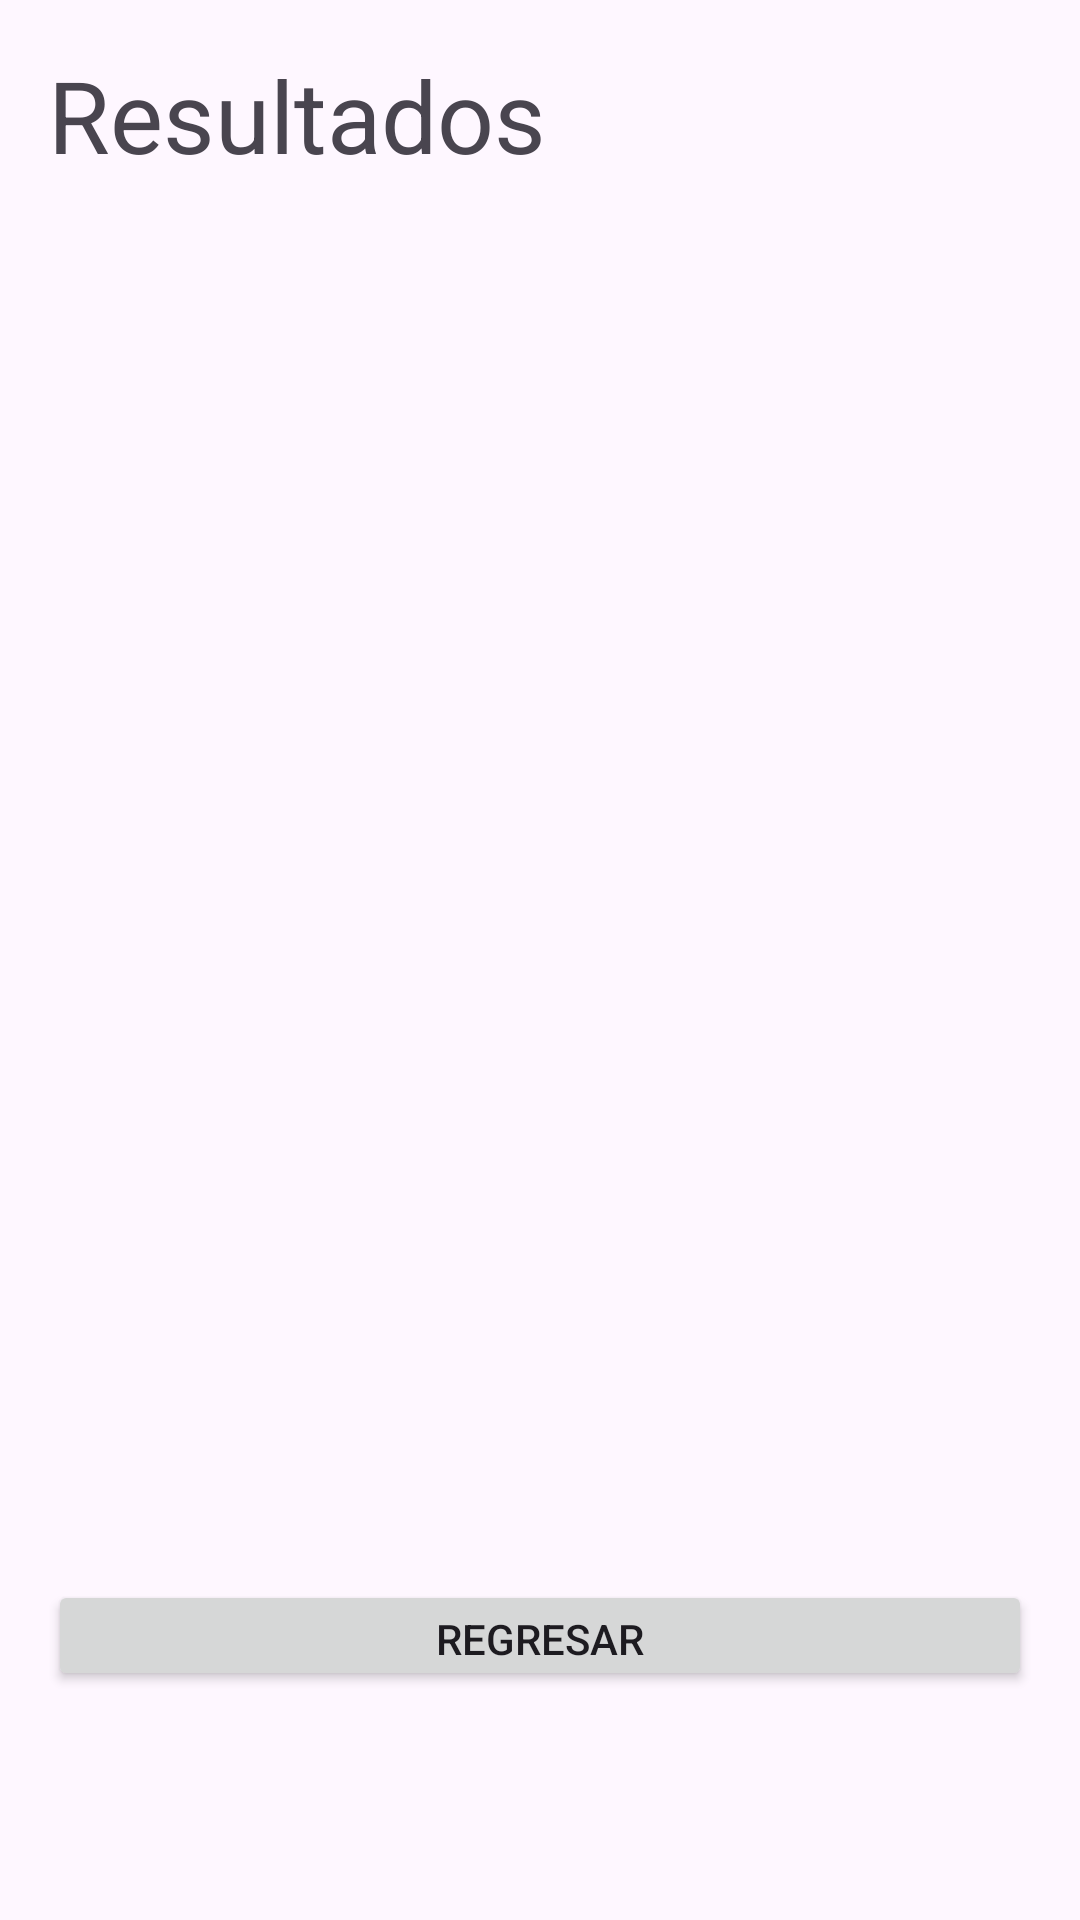

This screen was rendered from an Android layout file. Write that file and the resources it references.
<!-- AndroidManifest.xml: application theme Theme.Actividad4EvaluaciónParcial2 -->
<!-- res/layout/activity_sum.xml -->
<?xml version="1.0" encoding="utf-8"?>
<LinearLayout xmlns:android="http://schemas.android.com/apk/res/android"
    android:layout_width="match_parent"
    android:layout_height="match_parent"
    android:orientation="vertical"
    android:padding="16dp">


    <TextView
        android:id="@+id/textView"
        android:layout_width="match_parent"
        android:layout_height="wrap_content"
        android:textSize="100px"
        android:text="Resultados" />

    <ListView
        android:id="@+id/listViewResults"
        android:layout_width="match_parent"
        android:layout_height="466dp" />
    <Button
        android:id="@+id/btnRegresar"
        android:layout_width="match_parent"
        android:layout_height="37dp"
        android:text="Regresar" />
</LinearLayout>
<!-- resources referenced by this layout -->
<resources>
  <style name="Theme.Actividad4EvaluaciónParcial2" parent="Base.Theme.Actividad4EvaluaciónParcial2" />
  <style name="Base.Theme.Actividad4EvaluaciónParcial2" parent="Theme.Material3.DayNight.NoActionBar">
          
          
      </style>
</resources>
